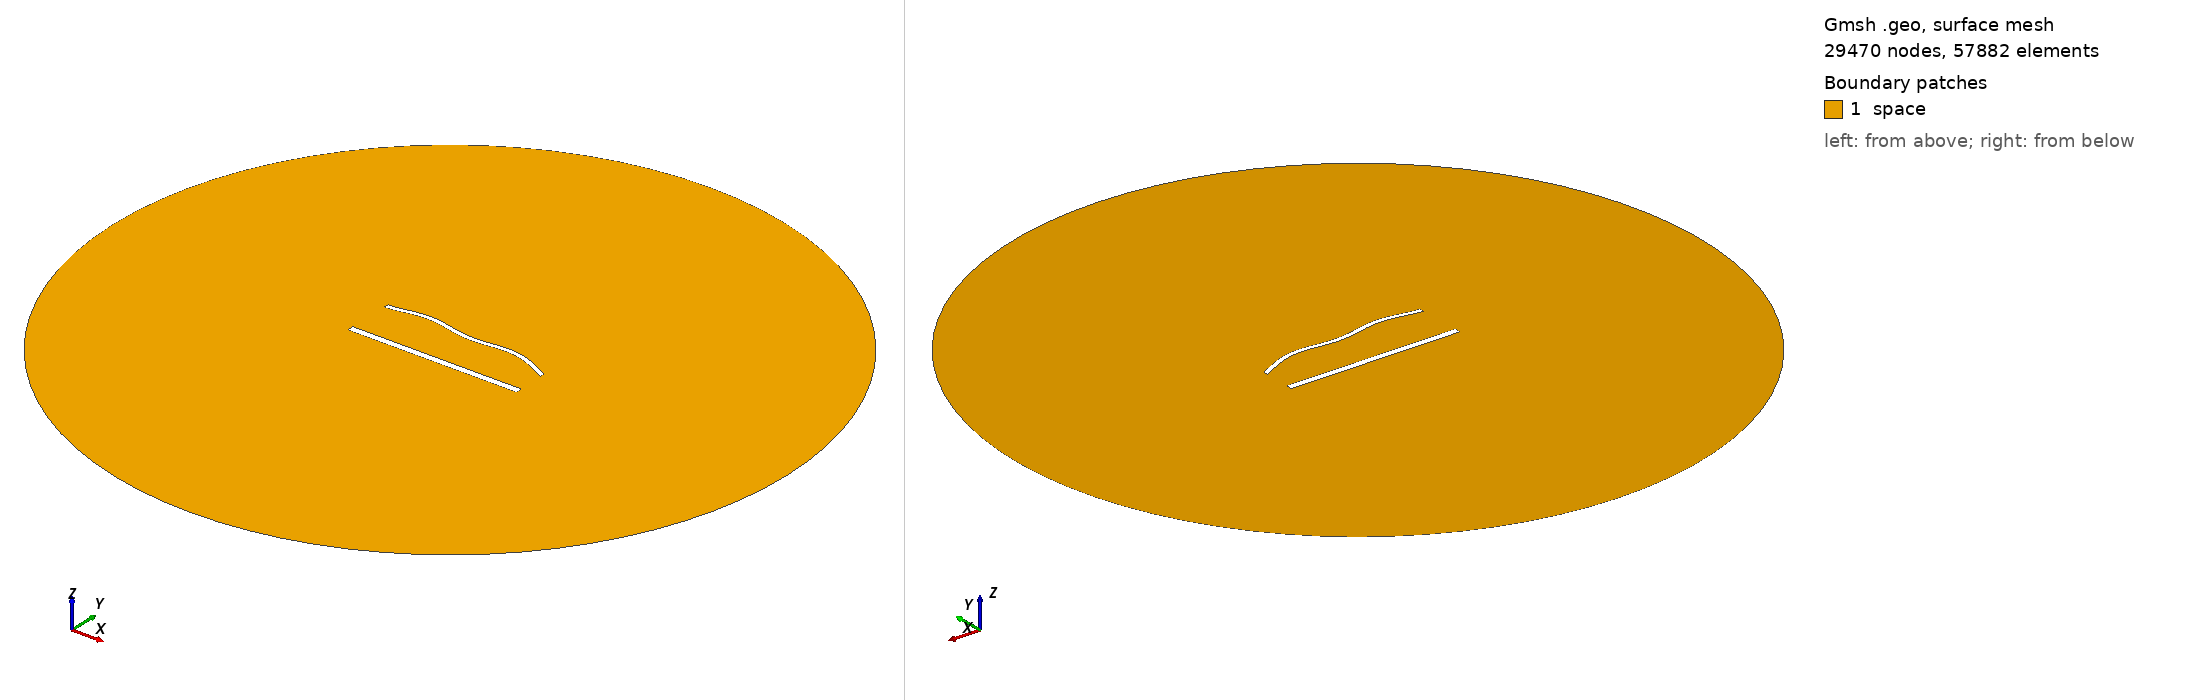

Gmsh geometry script, surface-meshed: 29470 nodes, 57882 surface elements. Boundary patches (legend numbers): 1 space. Left view from above one corner, right view from below the opposite corner. Legend entries are the model's physical surfaces. The drawing asked Gmsh for element sizes between 1% and 20% of the model's largest extent; the script's own settings can give other sizes.

=== 1887.geo (drawn) ===
//---------------------------------------
// Geometry kernel
//---------------------------------------

SetFactory("OpenCASCADE");



//---------------------------------------
// Parameters of the geometry
//---------------------------------------

// Overetch of the upper plate
overetch = 0.5;

// Distance between the plates
distance = 27.5;

// Discretization over the x axis (for the deformation)
nx = 50; 

// Length of the plate
L = 100 - overetch; 

// Number of modes
n = 4; 

// 1st mode coefficient
coeff(1) = -1.5;
beta(1) = 0.596864 * 3.1415926535 / L;

// 2nd mode coefficient
coeff(2) = 1.5;
beta(2) = 1.49418 * 3.1415926535 / L;

// 3rd mode coefficient
coeff(3) = 0.0;
beta(3) = 2.50025 * 3.1415926535 / L;

// 4th mode coefficient
coeff(4) = 1.5;
beta(4) = 3.49999 * 3.1415926535 / L;



//---------------------------------------
// Upper plate (deformed rectangle)
//---------------------------------------

// Coordiantes of the upper plate
xmin = -50;
xmax = 50 - overetch;

// Height of the upper plate
yheight = 4 - 2 * overetch;

// Indexes of the points
UpperID[] = {};
LowerID[] = {};
LeftID[] = {};
RightID[] = {};

// Point index
p = 1;

// Horizontal edges
For i In {1:nx}
    x = xmin + (i-1)*(xmax - xmin)/(nx-1);

    y_bottom = distance / 2 + overetch;
    For j In {1:n}
        C = (Cosh(beta(j)*L) + Cos(beta(j)*L)) / (Sinh(beta(j)*L) + Sin(beta(j)*L));
        y_bottom  = y_bottom + coeff(j) * (Cosh(beta(j)*(x+50)) - Cos(beta(j)*(x+50)) - C * (Sinh(beta(j)*(x+50)) - Sin(beta(j)*(x+50))));
    EndFor

    y_top = y_bottom + yheight;

    Point(p) = {x, y_top, 0, 1.0};
    UpperID[i] = p;
    p = p + 1;

    Point(p) = {x, y_bottom, 0, 1.0};
    LowerID[i] = p;
    p = p + 1;
EndFor

// Create point lists
UpperPts[] = {}; LowerPts[] = {};
For i In {1:nx}
  UpperPts[] += {UpperID[i]};
  LowerPts[] += {LowerID[i]};
EndFor

// Build splines
Spline(1) = {UpperPts[]};
Spline(2) = {LowerPts[]};
Line(3) = {LowerPts[nx-1], UpperPts[nx-1]};
Line(4) = {LowerPts[0], UpperPts[0]};

// Build the plane surface
Curve Loop(1) = {2, 3, -1, -4};
Plane Surface(1) = {1};



//---------------------------------------
// Lower plate (rectangle)
//---------------------------------------

// Vertices
Point(1001) = {-50, -distance/2, 0, 1.0};
Point(1002) = { 50, -distance/2, 0, 1.0};
Point(1003) = { 50,  -distance/2 + 4, 0, 1.0};
Point(1004) = {-50,  -distance/2 + 4, 0, 1.0};

// Edges
Line(5) = {1001, 1002};
Line(6) = {1002, 1003};
Line(7) = {1003, 1004};
Line(8) = {1004, 1001};

// Plane surface
Line Loop(2) = {5, 6, 7, 8};
Plane Surface(2) = {2}; 



//---------------------------------------
// Outer (fictious) boundary
//---------------------------------------

// Points
Point(1005) = {0, 0, 0};       // Center
Point(1006) = {200, 0, 0};     // Start point
Point(1007) = {0, 200, 0};     // 90 degrees
Point(1008) = {-200, 0, 0};    // 180 degrees
Point(1009) = {0, -200, 0};    // 270 degrees

// Circle arcs (each needs start, center, end)
Circle(9) = {1006, 1005, 1007};
Circle(10) = {1007, 1005, 1008};
Circle(11) = {1008, 1005, 1009};
Circle(12) = {1009, 1005, 1006};

// Plane surface for the entire domain
Curve Loop(3) = {9, 10, 11, 12};
Surface(3) = {3};

// Subtract the plates from the whole domain to obtain the actual domain where we want to solve the equations
BooleanDifference{ Surface{3}; Delete; }{ Surface{1}; Surface{2}; Delete; }




//---------------------------------------
// Transfinite Lines/Curves
//---------------------------------------

// Set the number of points on the boundaries
r = 6;
d = 0.15;

// Plates
Transfinite Curve {1} = 50*r/4 Using Progression 1;
Transfinite Line {2} = 50*r Using Progression 1;
Transfinite Curve {3, 4} = 2*r Using Progression 1+d;
Transfinite Line {5} = 50*r/4 Using Progression 1;
Transfinite Line {7} = 50*r Using Progression 1;
Transfinite Line {6} = 2*r Using Progression 1-d;
Transfinite Line {8} = 2*r Using Progression 1+d;

// Outer boundary
Transfinite Line {9, 10, 11, 12} = 20 Using Progression 1;



//---------------------------------------
// Physical groups
//---------------------------------------                

// Physical curves (boundaries)
Physical Line("force_segment", 10) = {2};
Physical Line("upper_plate", 11) = {1, 3, 4};
Physical Line("lower_plate", 12) = {5, 6, 7, 8};
Physical Line("boundary", 20) = {9, 10, 11, 12};

// Physical Surfaces
Physical Surface("space", 30) = {3};



//---------------------------------------
// 6. Generate the Mesh
//---------------------------------------

// 2D mesh generation
Mesh 2;
